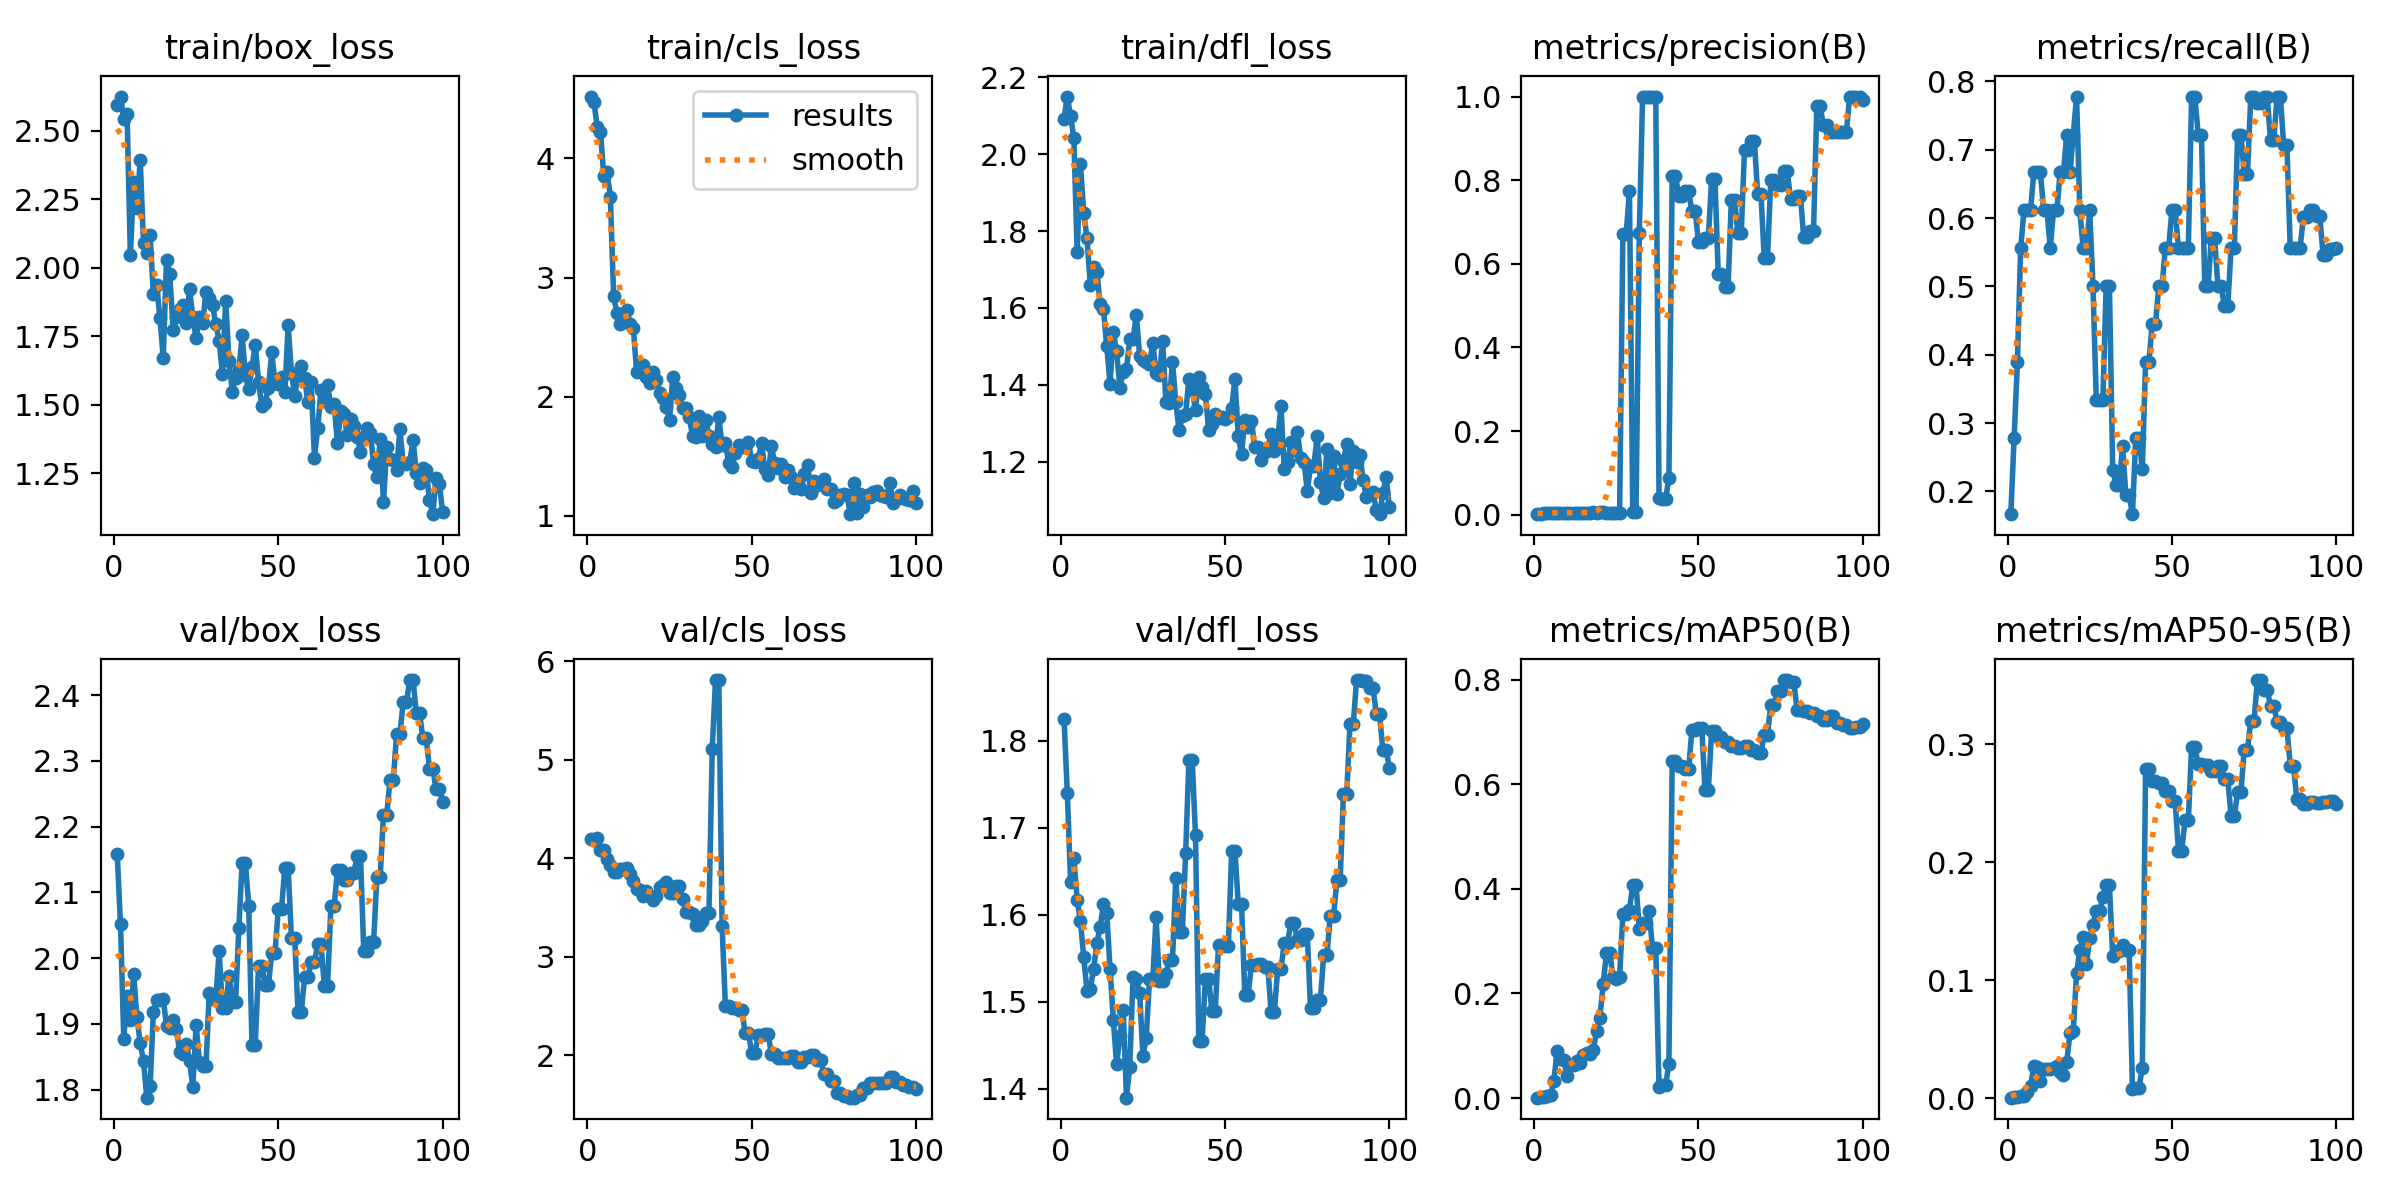

The data file committed next to this chart (first rows):
epoch, time, train/box_loss, train/cls_loss, train/dfl_loss, metrics/precision(B), metrics/recall(B), metrics/mAP50(B), metrics/mAP50-95(B), val/box_loss, val/cls_loss, val/dfl_loss, lr/pg0, lr/pg1, lr/pg2
1, 12.43, 2.593, 4.52, 2.092, 0.00125, 0.1667, 0.00076, 0.00039, 2.159, 4.198, 1.825, 2e-05, 2e-05, 2e-05
2, 20.29, 2.624, 4.477, 2.15, 0.00208, 0.2778, 0.00136, 0.0007, 2.051, 4.184, 1.74, 5.9406e-05, 5.9406e-05, 5.9406e-05
3, 27.86, 2.541, 4.266, 2.099, 0.00292, 0.3889, 0.00271, 0.00131, 1.877, 4.2, 1.638, 9.802e-05, 9.802e-05, 9.802e-05
4, 35.3, 2.56, 4.223, 2.042, 0.00417, 0.5556, 0.00468, 0.0018, 1.942, 4.081, 1.665, 0.0001358, 0.0001358, 0.0001358
5, 42.82, 2.045, 3.857, 1.745, 0.00458, 0.6111, 0.00606, 0.00222, 1.905, 4.087, 1.617, 0.0001729, 0.0001729, 0.0001729
6, 50.45, 2.311, 3.889, 1.975, 0.00458, 0.6111, 0.03329, 0.00491, 1.976, 3.99, 1.592, 0.0002091, 0.0002091, 0.0002091
7, 58.16, 2.217, 3.68, 1.847, 0.00458, 0.6111, 0.09012, 0.0104, 1.91, 3.93, 1.551, 0.0002446, 0.0002446, 0.0002446
8, 65.86, 2.392, 2.849, 1.781, 0.005, 0.6667, 0.07523, 0.02706, 1.87, 3.856, 1.512, 0.0002792, 0.0002792, 0.0002792
9, 73.52, 2.088, 2.7, 1.659, 0.005, 0.6667, 0.07356, 0.02677, 1.843, 3.863, 1.514, 0.0003131, 0.0003131, 0.0003131
10, 81.18, 2.054, 2.613, 1.706, 0.005, 0.6667, 0.0427, 0.01418, 1.788, 3.889, 1.538, 0.0003461, 0.0003461, 0.0003461
11, 88.97, 2.118, 2.653, 1.693, 0.00458, 0.6111, 0.06408, 0.02509, 1.806, 3.891, 1.567, 0.0003784, 0.0003784, 0.0003784
12, 96.75, 1.903, 2.731, 1.611, 0.00458, 0.6111, 0.06277, 0.02455, 1.918, 3.901, 1.586, 0.0004099, 0.0004099, 0.0004099
13, 104.5, 1.936, 2.614, 1.597, 0.00417, 0.5556, 0.0704, 0.02464, 1.937, 3.844, 1.612, 0.0004406, 0.0004406, 0.0004406
14, 112.4, 1.815, 2.574, 1.5, 0.00458, 0.6111, 0.06775, 0.02531, 1.936, 3.772, 1.602, 0.0004705, 0.0004705, 0.0004705
15, 120.2, 1.671, 2.212, 1.403, 0.00458, 0.6111, 0.08262, 0.02741, 1.938, 3.686, 1.538, 0.0004996, 0.0004996, 0.0004996
16, 128.4, 2.027, 2.269, 1.537, 0.005, 0.6667, 0.08665, 0.02183, 1.897, 3.681, 1.479, 0.0005279, 0.0005279, 0.0005279
17, 136.1, 1.976, 2.264, 1.487, 0.005, 0.6667, 0.08503, 0.01954, 1.894, 3.612, 1.428, 0.0005555, 0.0005555, 0.0005555
18, 143.8, 1.774, 2.169, 1.392, 0.00542, 0.7222, 0.09118, 0.03078, 1.906, 3.668, 1.46, 0.0005822, 0.0005822, 0.0005822
19, 151.7, 1.82, 2.118, 1.434, 0.005, 0.6667, 0.1292, 0.05494, 1.893, 3.614, 1.491, 0.0006081, 0.0006081, 0.0006081
20, 160, 1.848, 2.206, 1.441, 0.00542, 0.7222, 0.154, 0.05663, 1.857, 3.58, 1.39, 0.0006333, 0.0006333, 0.0006333
21, 168.2, 1.863, 2.142, 1.518, 0.00583, 0.7778, 0.2172, 0.1059, 1.854, 3.612, 1.425, 0.0006576, 0.0006576, 0.0006576
22, 175.7, 1.797, 2.034, 1.52, 0.00458, 0.6111, 0.2776, 0.1255, 1.87, 3.709, 1.528, 0.0006812, 0.0006812, 0.0006812
23, 183.3, 1.922, 1.991, 1.58, 0.00417, 0.5556, 0.278, 0.1369, 1.843, 3.723, 1.526, 0.000704, 0.000704, 0.000704
24, 190.8, 1.82, 1.914, 1.476, 0.00417, 0.5556, 0.2311, 0.1134, 1.804, 3.757, 1.51, 0.000726, 0.000726, 0.000726
25, 198.3, 1.743, 1.809, 1.466, 0.00458, 0.6111, 0.228, 0.1358, 1.898, 3.641, 1.438, 0.0007472, 0.0007472, 0.0007472
26, 206, 1.82, 2.164, 1.459, 0.00375, 0.5, 0.2311, 0.147, 1.843, 3.647, 1.458, 0.0007675, 0.0007675, 0.0007675
27, 214.1, 1.798, 2.076, 1.454, 0.6717, 0.3333, 0.3526, 0.1586, 1.836, 3.716, 1.526, 0.0007872, 0.0007872, 0.0007872
28, 221.7, 1.911, 2.012, 1.508, 0.6717, 0.3333, 0.3526, 0.1586, 1.836, 3.716, 1.526, 0.000806, 0.000806, 0.000806
29, 229.2, 1.891, 1.909, 1.431, 0.7737, 0.3333, 0.3603, 0.1703, 1.947, 3.585, 1.597, 0.000824, 0.000824, 0.000824
30, 236.7, 1.862, 1.905, 1.425, 0.00746, 0.5, 0.4076, 0.1802, 1.938, 3.454, 1.524, 0.0008412, 0.0008412, 0.0008412
31, 244.6, 1.794, 1.827, 1.513, 0.00746, 0.5, 0.4076, 0.1802, 1.938, 3.454, 1.524, 0.0008577, 0.0008577, 0.0008577
32, 252.3, 1.734, 1.674, 1.356, 0.6746, 0.2315, 0.3225, 0.1204, 2.011, 3.438, 1.532, 0.0008733, 0.0008733, 0.0008733
33, 259.9, 1.612, 1.666, 1.353, 1, 0.2087, 0.3339, 0.1245, 1.925, 3.319, 1.548, 0.0008882, 0.0008882, 0.0008882
34, 267.3, 1.88, 1.839, 1.459, 1, 0.2087, 0.3339, 0.1245, 1.925, 3.319, 1.548, 0.0009022, 0.0009022, 0.0009022
35, 274.9, 1.66, 1.673, 1.354, 1, 0.2667, 0.3576, 0.1297, 1.973, 3.363, 1.642, 0.0009155, 0.0009155, 0.0009155
36, 282.5, 1.548, 1.809, 1.282, 1, 0.1945, 0.2869, 0.1255, 1.933, 3.439, 1.58, 0.000928, 0.000928, 0.000928
37, 290.4, 1.597, 1.669, 1.319, 1, 0.1945, 0.2869, 0.1255, 1.933, 3.439, 1.58, 0.0009397, 0.0009397, 0.0009397
38, 297.8, 1.626, 1.601, 1.325, 0.03921, 0.1667, 0.02143, 0.00797, 2.045, 5.112, 1.67, 0.0009505, 0.0009505, 0.0009505
39, 305.2, 1.752, 1.579, 1.416, 0.03653, 0.2778, 0.02481, 0.00892, 2.145, 5.807, 1.778, 0.0009607, 0.0009607, 0.0009607
40, 312.8, 1.607, 1.829, 1.387, 0.03653, 0.2778, 0.02481, 0.00892, 2.145, 5.807, 1.778, 0.00097, 0.00097, 0.00097
41, 320.3, 1.556, 1.592, 1.334, 0.08853, 0.2322, 0.0655, 0.0256, 2.08, 3.307, 1.691, 0.0009785, 0.0009785, 0.0009785
42, 328, 1.637, 1.612, 1.421, 0.8104, 0.3889, 0.6437, 0.279, 1.868, 2.502, 1.455, 0.0009862, 0.0009862, 0.0009862
43, 336.7, 1.719, 1.444, 1.395, 0.8104, 0.3889, 0.6437, 0.279, 1.868, 2.502, 1.455, 0.0009931, 0.0009931, 0.0009931
44, 344.5, 1.583, 1.414, 1.375, 0.7623, 0.4444, 0.6343, 0.2688, 1.988, 2.474, 1.526, 0.0009993, 0.0009993, 0.0009993
45, 352.1, 1.494, 1.526, 1.283, 0.7623, 0.4444, 0.6343, 0.2688, 1.988, 2.474, 1.526, 0.001005, 0.001005, 0.001005
46, 359.7, 1.507, 1.596, 1.299, 0.7736, 0.5, 0.6284, 0.2672, 1.959, 2.455, 1.489, 0.001009, 0.001009, 0.001009
47, 368.7, 1.561, 1.575, 1.325, 0.7736, 0.5, 0.6284, 0.2672, 1.959, 2.455, 1.489, 0.001013, 0.001013, 0.001013
48, 378.1, 1.691, 1.58, 1.314, 0.7257, 0.5556, 0.7035, 0.2603, 2.008, 2.23, 1.565, 0.001016, 0.001016, 0.001016
49, 386.4, 1.581, 1.623, 1.316, 0.7257, 0.5556, 0.7035, 0.2603, 2.008, 2.23, 1.565, 0.001018, 0.001018, 0.001018
50, 394.1, 1.576, 1.462, 1.31, 0.6525, 0.6111, 0.7079, 0.2515, 2.075, 2.025, 1.564, 0.00102, 0.00102, 0.00102
51, 401.7, 1.6, 1.45, 1.316, 0.6525, 0.6111, 0.7079, 0.2515, 2.075, 2.025, 1.564, 0.00101, 0.00101, 0.00101
52, 409.8, 1.545, 1.478, 1.339, 0.6611, 0.5556, 0.5891, 0.2097, 2.138, 2.203, 1.673, 0.0009902, 0.0009902, 0.0009902
53, 418.2, 1.789, 1.612, 1.416, 0.6611, 0.5556, 0.5891, 0.2097, 2.138, 2.203, 1.673, 0.0009704, 0.0009704, 0.0009704
54, 426.7, 1.616, 1.393, 1.266, 0.8035, 0.5556, 0.7026, 0.2353, 2.03, 2.214, 1.613, 0.0009506, 0.0009506, 0.0009506
55, 435.3, 1.531, 1.34, 1.219, 0.8035, 0.5556, 0.7026, 0.2353, 2.03, 2.214, 1.613, 0.0009308, 0.0009308, 0.0009308
56, 443.9, 1.61, 1.588, 1.309, 0.5761, 0.7778, 0.6903, 0.2977, 1.918, 2.011, 1.508, 0.000911, 0.000911, 0.000911
57, 451.9, 1.641, 1.442, 1.29, 0.5761, 0.7778, 0.6903, 0.2977, 1.918, 2.011, 1.508, 0.0008912, 0.0008912, 0.0008912
58, 459.4, 1.597, 1.399, 1.307, 0.5439, 0.7222, 0.6813, 0.2828, 1.971, 1.975, 1.542, 0.0008714, 0.0008714, 0.0008714
59, 467.1, 1.509, 1.433, 1.239, 0.5439, 0.7222, 0.6813, 0.2828, 1.971, 1.975, 1.542, 0.0008516, 0.0008516, 0.0008516
60, 474.7, 1.583, 1.33, 1.239, 0.753, 0.5, 0.6742, 0.282, 1.994, 1.974, 1.543, 0.0008318, 0.0008318, 0.0008318
... 40 more rows
